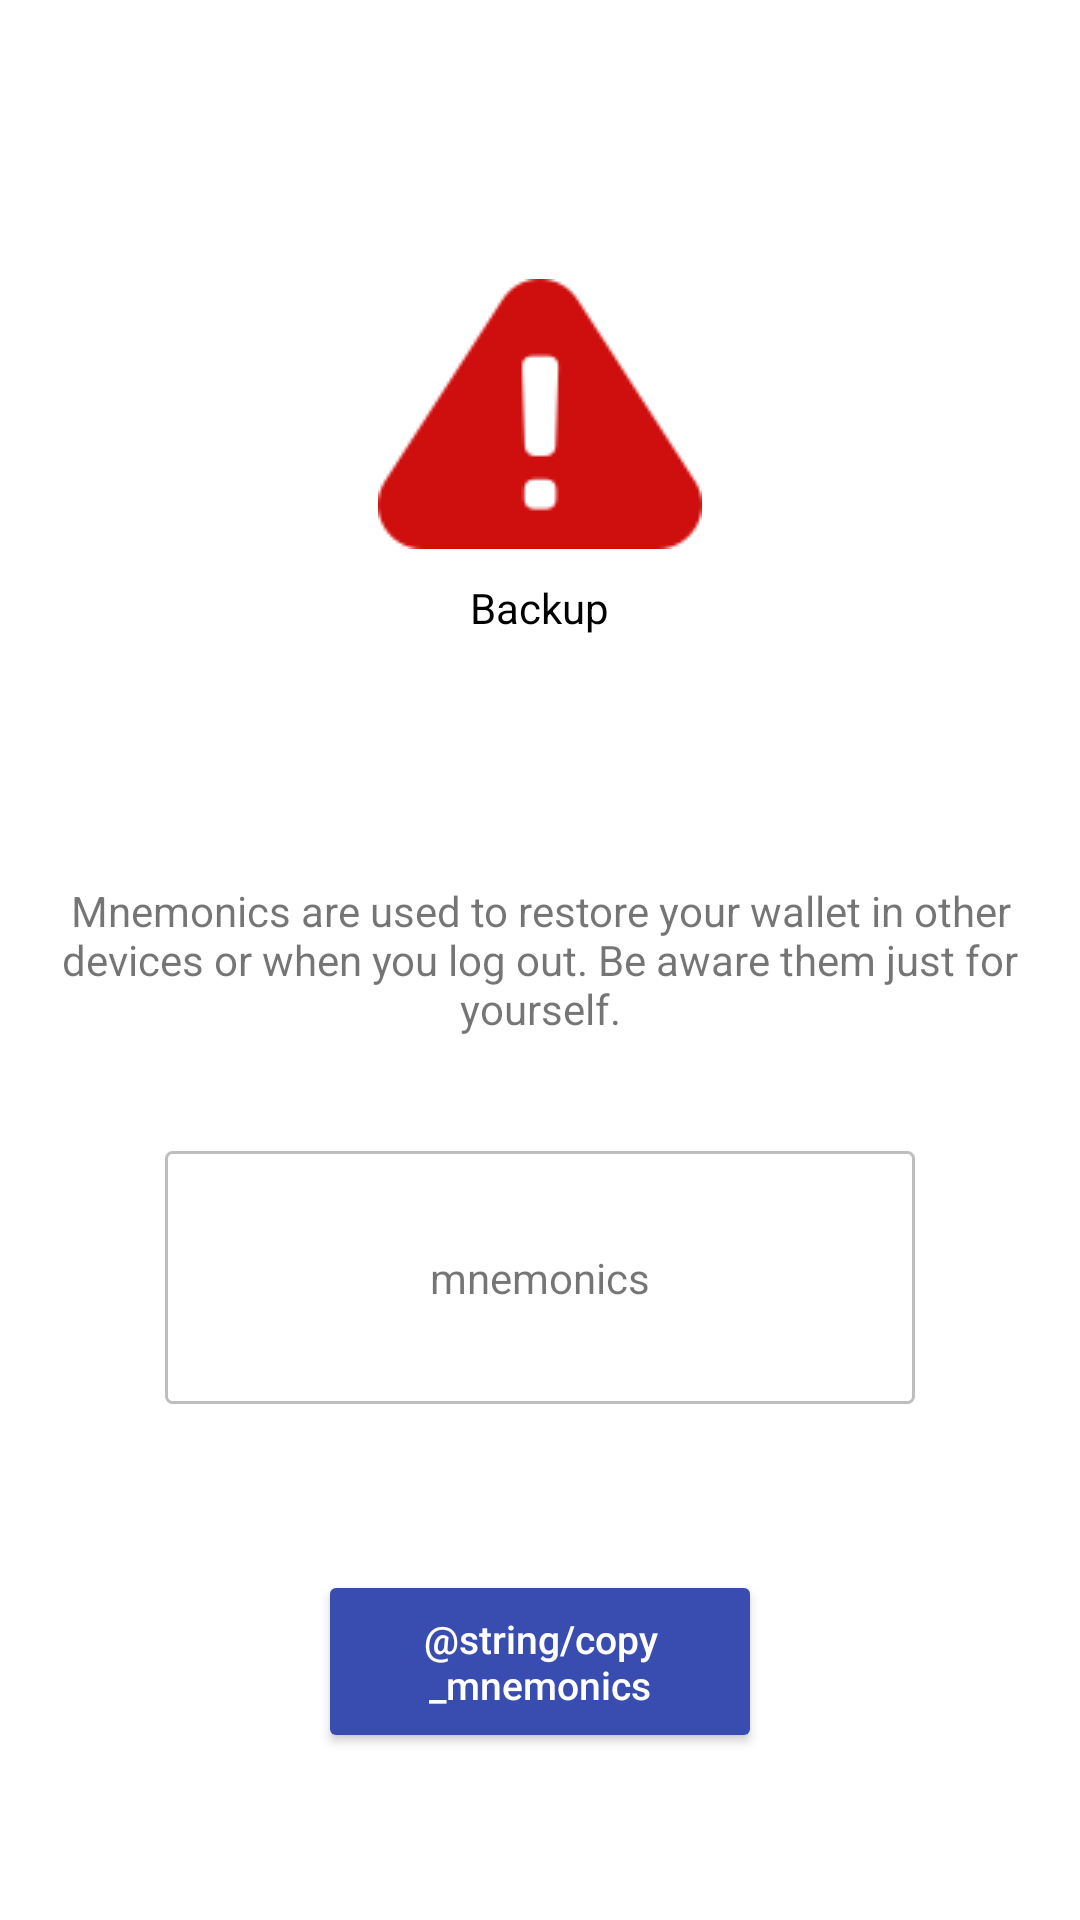

The Android layout XML behind this screen, and the referenced resources:
<!-- AndroidManifest.xml: application theme AppTheme.NoActionBar -->
<!-- res/layout/activity_backup.xml -->
<?xml version="1.0" encoding="utf-8"?>
<RelativeLayout xmlns:android="http://schemas.android.com/apk/res/android"
    xmlns:app="http://schemas.android.com/apk/res-auto"
    android:layout_width="match_parent"
    android:layout_height="match_parent"
    android:background="@color/whiteLayoutBackground">

    <RelativeLayout
        android:layout_width="match_parent"
        android:layout_height="wrap_content"
        android:layout_above="@+id/textView6"
        android:layout_alignParentTop="true">

        <ImageView
            android:id="@+id/imageView2"
            android:layout_width="wrap_content"
            android:layout_height="wrap_content"
            android:layout_centerInParent="true"
            android:src="@drawable/ic_attention" />

        <TextView
            android:layout_width="wrap_content"
            android:layout_height="wrap_content"
            android:layout_below="@+id/imageView2"
            android:layout_centerHorizontal="true"
            android:layout_marginTop="10dp"
            android:text="Backup"
            android:textColor="@color/blackTextColor" />
    </RelativeLayout>


    <TextView
        android:id="@+id/textView6"
        android:layout_width="match_parent"
        android:layout_height="wrap_content"
        android:layout_centerVertical="true"
        android:layout_marginBottom="8dp"
        android:layout_marginEnd="8dp"
        android:layout_marginStart="8dp"
        android:layout_marginTop="8dp"
        android:gravity="center"
        android:padding="10dp"
        android:text="@string/mnemonics_backup_text"
        app:layout_constraintBottom_toBottomOf="parent"
        app:layout_constraintEnd_toEndOf="parent"
        app:layout_constraintStart_toStartOf="parent"
        app:layout_constraintTop_toTopOf="parent" />

    <TextView
        android:layout_width="250dp"
        android:layout_height="wrap_content"
        android:layout_below="@+id/textView6"
        android:layout_centerHorizontal="true"
        android:layout_marginTop="20dp"
        android:background="@drawable/gray_contour"
        android:gravity="center"
        android:lines="5"
        android:text="mnemonics"
        android:id="@+id/tv_mnemonics" />

    <RelativeLayout
        android:layout_width="match_parent"
        android:layout_height="wrap_content"
        android:layout_alignParentBottom="true"
        android:layout_alignParentStart="true"
        android:layout_below="@+id/tv_mnemonics">

        <android.support.v7.widget.AppCompatButton
            android:id="@+id/btn_copy_mnemonics"
            style="@style/BtnStyle.Blue"
            android:layout_width="140dp"
            android:layout_height="wrap_content"
            android:layout_marginBottom="8dp"
            android:layout_marginEnd="8dp"
            android:layout_centerInParent="true"
            android:layout_marginStart="8dp"
            android:text="@string/copy_mnemonics"
            android:textAllCaps="false" />

    </RelativeLayout>
</RelativeLayout>
<!-- resources referenced by this layout -->
<resources>
  <color name="blackTextColor">#000</color>
  <color name="whiteLayoutBackground">#ffffff</color>
  <!-- drawable gray_contour (drawable) -->
  <?xml version="1.0" encoding="UTF-8"?>
  <shape xmlns:android="http://schemas.android.com/apk/res/android"
      android:shape="rectangle">
      <stroke
          android:width="1dp"
          android:color="#bebebe" />
      <corners android:radius="2dp" />
  
  </shape>
  <!-- drawable ic_attention: png bitmap (drawable, 3622 bytes) -->
  <string name="mnemonics_backup_text">Mnemonics are used to restore your wallet in other devices or when you log out. Be aware them just for yourself.</string>
  <style name="BtnStyle.Blue">
          <item name="android:background">@drawable/bg_blue_button</item>
          <item name="android:textColor">@color/btnWhiteTextColor</item>
      </style>
  <style name="AppTheme.NoActionBar" parent="AppTheme">
          <item name="windowActionBar">false</item>
          <item name="windowNoTitle">true</item>
      </style>
  <!-- drawable bg_blue_button (drawable) -->
  <?xml version="1.0" encoding="utf-8"?>
  <selector xmlns:android="http://schemas.android.com/apk/res/android">
      <item android:state_pressed="true" android:drawable="@drawable/btn_base_blue"/>
      <item android:state_enabled="false" android:drawable="@drawable/btn_base_blue_disabled"/>
      <item android:drawable="@drawable/btn_base_blue" />
  </selector>
  <color name="btnWhiteTextColor">#ffffff</color>
  <style name="AppTheme" parent="Theme.AppCompat.Light.DarkActionBar">
          
          <item name="colorPrimary">@color/colorPrimary</item>
          <item name="colorPrimaryDark">@color/colorPrimaryDark</item>
          <item name="colorAccent">@color/colorAccent</item>
      </style>
  <!-- drawable btn_base_blue (drawable) -->
  <?xml version="1.0" encoding="UTF-8"?>
  <shape xmlns:android="http://schemas.android.com/apk/res/android"
      android:shape="rectangle">
      <solid android:color="@color/btnBlueTextColor" />
      <corners android:radius="2dp"/>
  
  </shape>
  <!-- drawable btn_base_blue_disabled (drawable) -->
  <?xml version="1.0" encoding="UTF-8"?>
  <shape xmlns:android="http://schemas.android.com/apk/res/android"
      android:shape="rectangle">
      <solid android:color="@color/btn_disable_color" />
      <corners android:radius="2dp" />
  
  </shape>
  <color name="colorPrimary">#202648</color>
  <color name="colorPrimaryDark">#0c101c</color>
  <color name="colorAccent">#394db0</color>
  <color name="btnBlueTextColor">@color/colorAccent</color>
  <color name="btn_disable_color">#eeeeee</color>
</resources>
